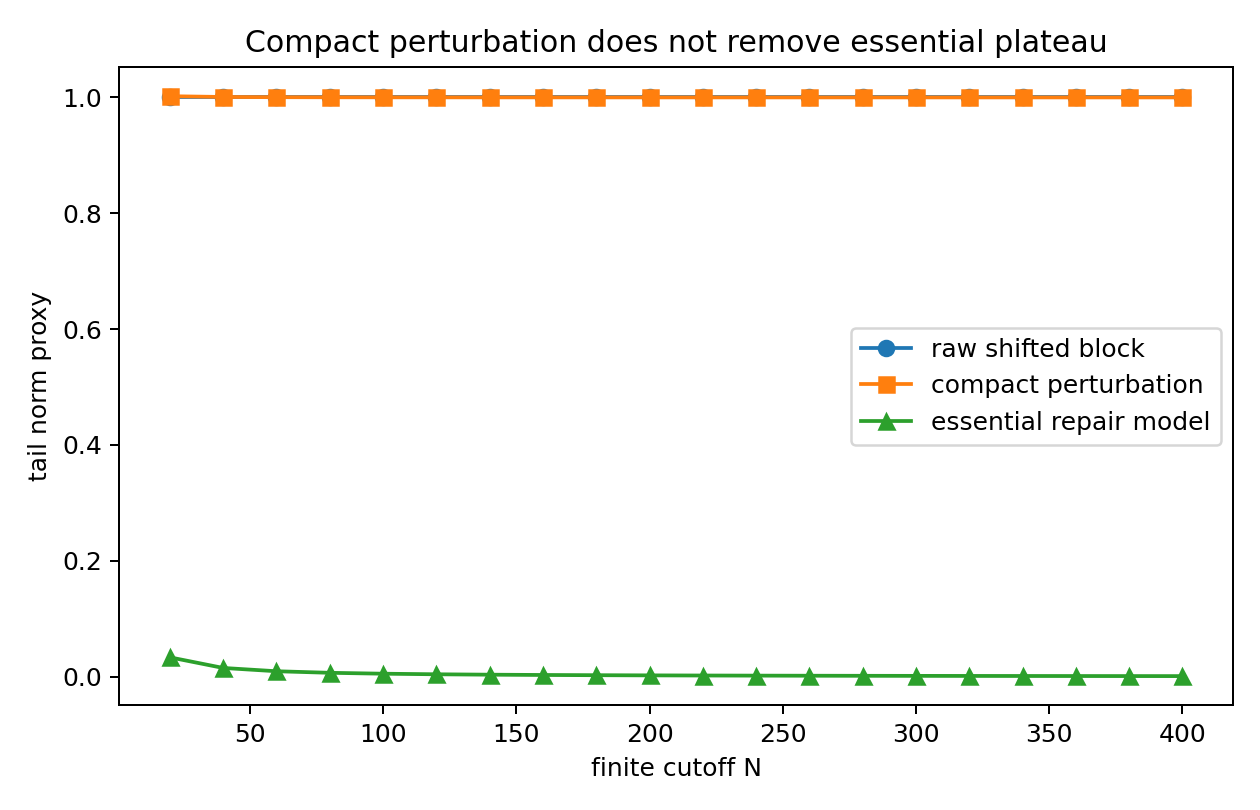

The table this chart was drawn from, first rows:
N, raw_tail_norm_proxy, compact_perturb_tail_norm_proxy, ideal_repair_tail_norm_proxy
20, 1.0, 1.002, 0.03338
40, 1.0, 1.001, 0.01506
60, 1.0, 1, 0.009371
80, 1.0, 1, 0.006676
100, 1.0, 1, 0.005126
120, 1.0, 1, 0.004129
140, 1.0, 1, 0.003438
160, 1.0, 1, 0.002933
180, 1.0, 1, 0.002549
200, 1.0, 1, 0.002248
220, 1.0, 1, 0.002006
240, 1.0, 1, 0.001809
260, 1.0, 1, 0.001644
280, 1.0, 1, 0.001504
300, 1.0, 1, 0.001385
320, 1.0, 1, 0.001283
340, 1.0, 1, 0.001193
360, 1.0, 1, 0.001114
380, 1.0, 1, 0.001044
400, 1.0, 1, 0.0009822
